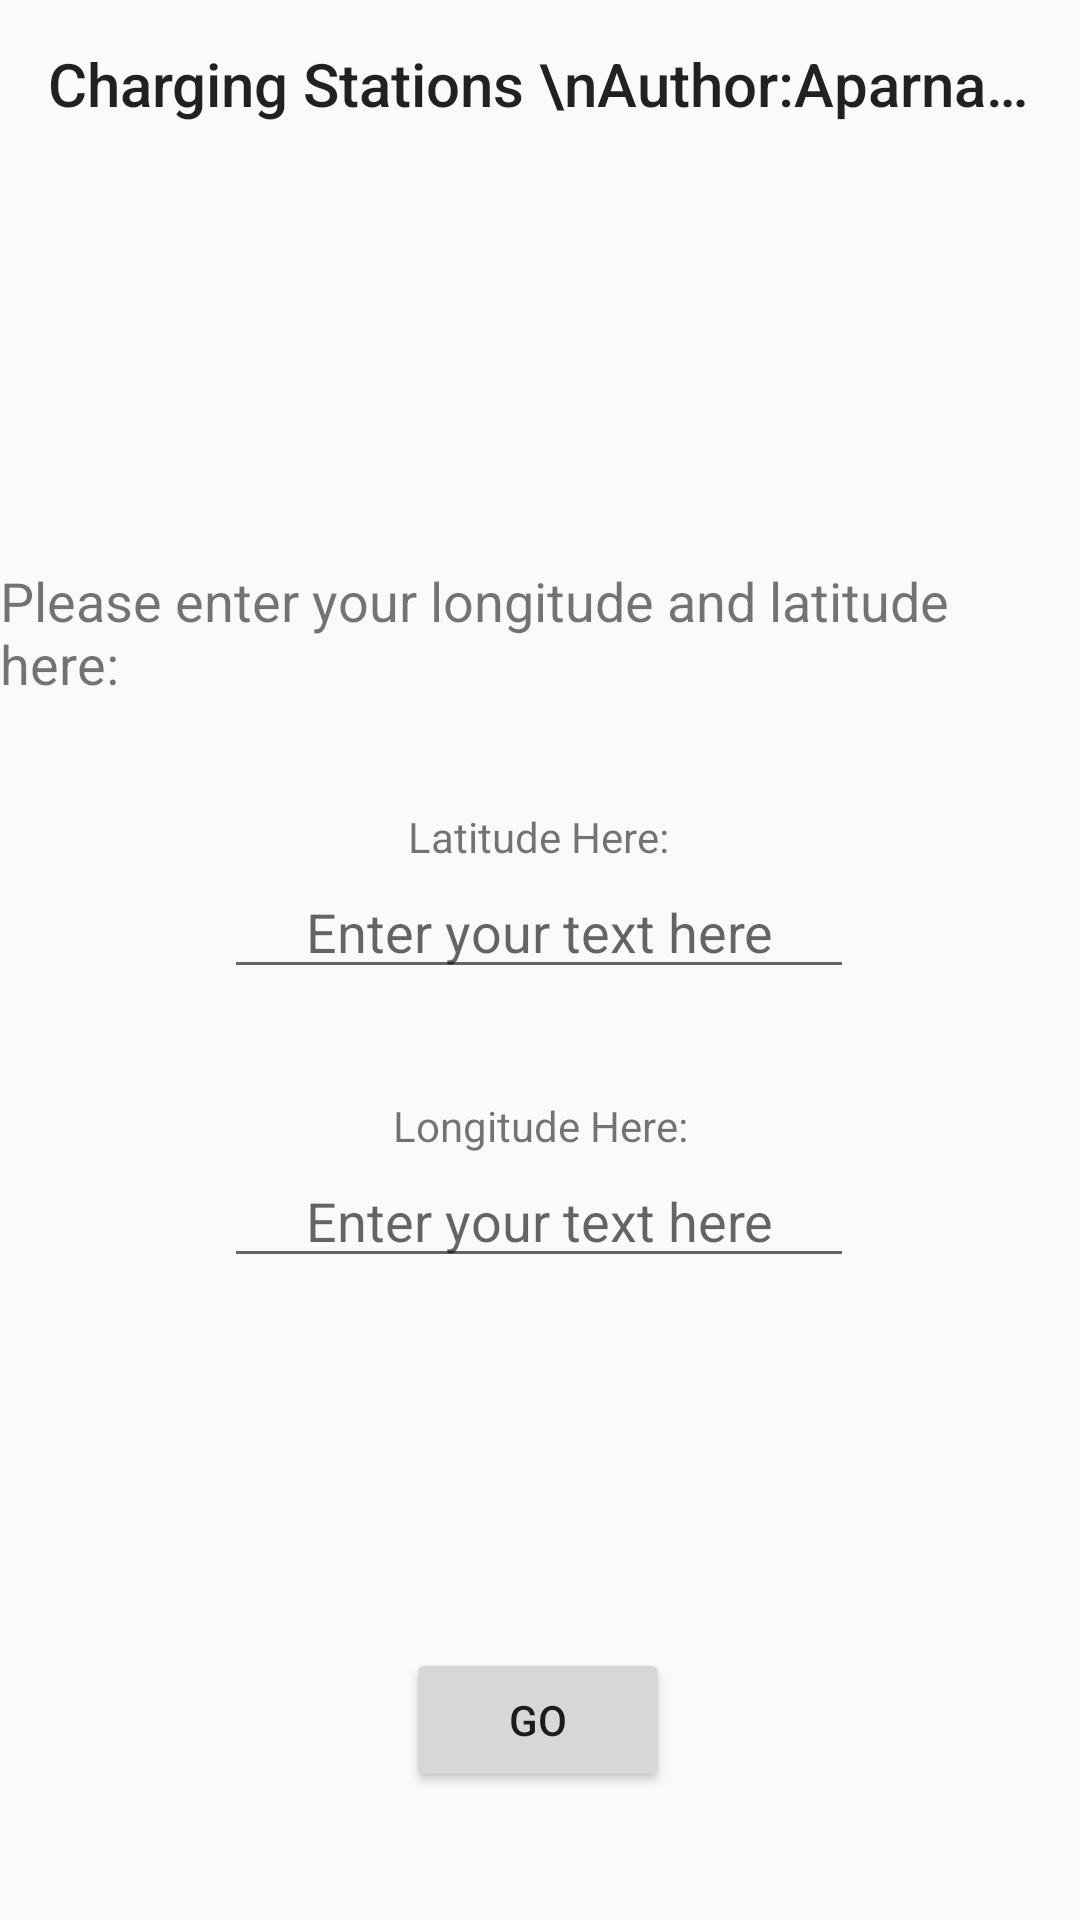

Reconstruct the res/layout file that produces this screen, plus the resources it refers to.
<!-- AndroidManifest.xml: application theme Theme.2335FinalProjectApplication -->
<!-- res/layout/charging_landing_page.xml -->
<?xml version="1.0" encoding="utf-8"?>
<androidx.drawerlayout.widget.DrawerLayout
    xmlns:android="http://schemas.android.com/apk/res/android"
    xmlns:app="http://schemas.android.com/apk/res-auto"
    xmlns:tools="http://schemas.android.com/tools"
    android:layout_height="match_parent"
    android:layout_width="match_parent"
    android:id="@+id/drawer_layout">
<androidx.constraintlayout.widget.ConstraintLayout
    android:layout_width="match_parent"
    android:layout_height="match_parent">

    <androidx.appcompat.widget.Toolbar
        android:layout_width="match_parent"
        android:layout_height="wrap_content"
        app:layout_constraintTop_toTopOf="parent"
        app:title="Charging Stations \nAuthor:Aparna Tiwari \nVersion: 1.0"
        android:id="@+id/myToolbar" />

    <TextView
        android:id="@+id/textView"
        android:layout_width="wrap_content"
        android:layout_height="wrap_content"
        android:layout_marginTop="188dp"
        android:text="@string/charging_enter_text_view"
        android:textSize="18sp"
        app:layout_constraintEnd_toEndOf="parent"
        app:layout_constraintStart_toStartOf="parent"
        app:layout_constraintTop_toTopOf="parent" />

    <EditText
        android:id="@+id/latitudeEditText"
        android:layout_width="wrap_content"
        android:layout_height="wrap_content"
        android:ems="10"
        android:gravity="center"
        android:hint="Enter your text here"
        android:inputType="numberDecimal|numberSigned"
        app:layout_constraintEnd_toEndOf="parent"
        app:layout_constraintHorizontal_bias="0.497"
        app:layout_constraintStart_toStartOf="parent"
        app:layout_constraintTop_toBottomOf="@+id/latitudeTextView" />

    <EditText
        android:id="@+id/longitudeEditText"
        android:layout_width="wrap_content"
        android:layout_height="wrap_content"
        android:ems="10"
        android:gravity="center"
        android:hint="Enter your text here"
        android:inputType="numberDecimal|numberSigned"
        app:layout_constraintEnd_toEndOf="parent"
        app:layout_constraintHorizontal_bias="0.497"
        app:layout_constraintStart_toStartOf="parent"
        app:layout_constraintTop_toBottomOf="@+id/longitudeTextView" />

    <Button
        android:id="@+id/goButton"
        android:layout_width="wrap_content"
        android:layout_height="wrap_content"
        android:text="@string/charging_go_button"
        app:layout_constraintBottom_toBottomOf="parent"
        app:layout_constraintEnd_toEndOf="parent"
        app:layout_constraintHorizontal_bias="0.498"
        app:layout_constraintStart_toStartOf="parent"
        app:layout_constraintTop_toBottomOf="@+id/latitudeEditText"
        app:layout_constraintVertical_bias="0.837" />

    <TextView
        android:id="@+id/latitudeTextView"
        android:layout_width="wrap_content"
        android:layout_height="wrap_content"
        android:layout_marginTop="36dp"
        android:text="@string/charging_latitude_here"
        app:layout_constraintEnd_toEndOf="parent"
        app:layout_constraintHorizontal_bias="0.498"
        app:layout_constraintStart_toStartOf="parent"
        app:layout_constraintTop_toBottomOf="@+id/textView" />

    <TextView
        android:id="@+id/longitudeTextView"
        android:layout_width="wrap_content"
        android:layout_height="wrap_content"
        android:layout_marginTop="36dp"
        android:text="@string/charging_longitude_here"
        app:layout_constraintEnd_toEndOf="parent"
        app:layout_constraintStart_toStartOf="parent"
        app:layout_constraintTop_toBottomOf="@+id/latitudeEditText" />

</androidx.constraintlayout.widget.ConstraintLayout>
    <com.google.android.material.navigation.NavigationView
        android:layout_width="wrap_content"
        android:layout_height="match_parent"
        android:id="@+id/popout_menu"
        app:headerLayout="@layout/charging_popout_header"
        android:layout_gravity="start"
        android:fitsSystemWindows="true"
        app:menu="@menu/charging_stations_toolbar"/>
</androidx.drawerlayout.widget.DrawerLayout>
<!-- res/layout/charging_popout_header.xml (included above) -->
<?xml version="1.0" encoding="utf-8"?>
<LinearLayout xmlns:android="http://schemas.android.com/apk/res/android"
    xmlns:app="http://schemas.android.com/apk/res-auto"
    xmlns:tools="http://schemas.android.com/tools"
    android:layout_width="match_parent"
    android:layout_height="match_parent"
    android:orientation="vertical">

    <TextView
        android:id="@+id/textView3"
        android:layout_width="match_parent"
        android:layout_height="wrap_content" />

    <TextView
        android:id="@+id/navDrawerTextView"
        android:layout_width="match_parent"
        android:layout_height="wrap_content"
        android:lineSpacingExtra="20sp"
        android:text="@string/charging_popout_header"
        android:textAlignment="center"
        android:textColor="#121111"
        android:textSize="24sp" />


</LinearLayout>
<!-- resources referenced by this layout -->
<resources>
  <string name="charging_enter_text_view">Please enter your longitude and latitude here:</string>
  <string name="charging_go_button">Go</string>
  <string name="charging_latitude_here">Latitude Here:</string>
  <string name="charging_longitude_here">Longitude Here:</string>
  <string name="charging_popout_header">Menu</string>
  <style name="Theme.2335FinalProjectApplication" parent="Theme.AppCompat.Light.NoActionBar">
          
          <item name="colorPrimary">@color/purple_500</item>
          <item name="colorPrimaryVariant">@color/purple_700</item>
          <item name="colorOnPrimary">@color/white</item>
          
          <item name="colorSecondary">@color/teal_200</item>
          <item name="colorSecondaryVariant">@color/teal_700</item>
          <item name="colorOnSecondary">@color/black</item>
          
          <item name="android:statusBarColor" tools:targetApi="l">?attr/colorPrimaryVariant</item>
          
          <item name="windowActionBar">false</item>
          <item name="windowNoTitle">true</item>
      </style>
  <!-- not gathered from this repository: default colours our renderer supplied (Android Studio template values) -->
  <color name="purple_500">#FF6200EE</color>
  <color name="purple_700">#FF3700B3</color>
  <color name="teal_200">#FF03DAC5</color>
  <color name="teal_700">#FF018786</color>
  <color name="black">#FF000000</color>
  <color name="white">#FFFFFFFF</color>
</resources>
